Run: headless pygame with SDL's dummy video driver; simulated clock (each Clock.tick advances the game by its frame time, no real sleeping); random seed 0; keys injected as events and as key.get_pressed() state; mouse plan: one left click at the window centre at the start of phase 2, then a move to the lower-right quarter at the start of phase 3.
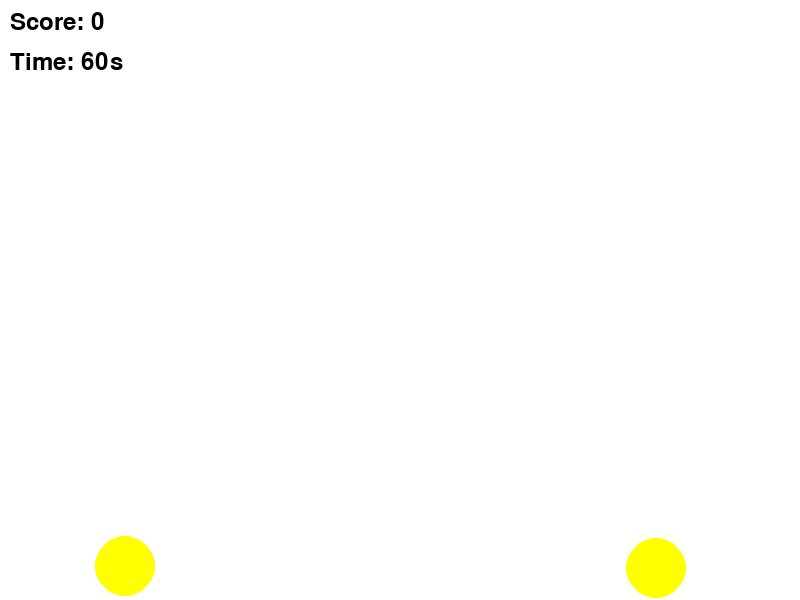
Frame 1 of 4 · flips 1–60 · no input
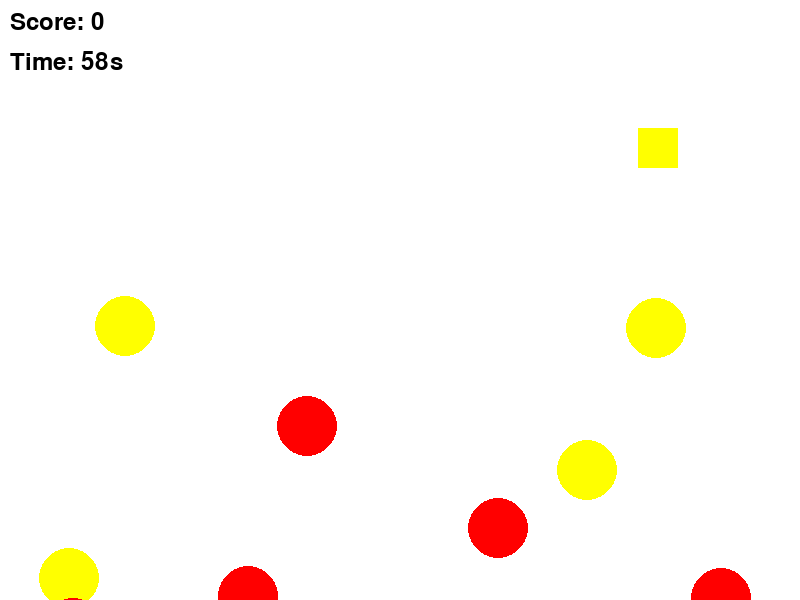
Frame 2 of 4 · flips 61–180 · clicked the window centre · tapped SPACE, RETURN · held RIGHT (→), D
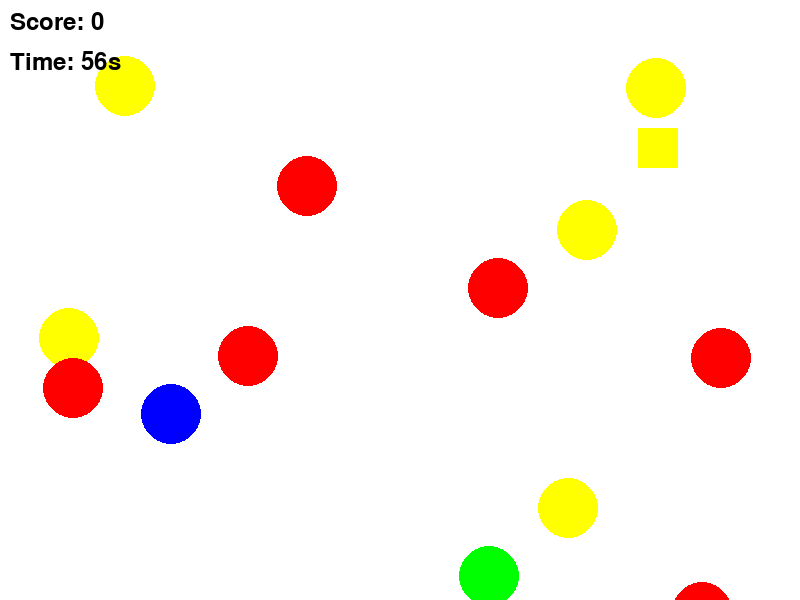
Frame 3 of 4 · flips 181–300 · moved the mouse to the lower-right quarter · held DOWN (↓), S
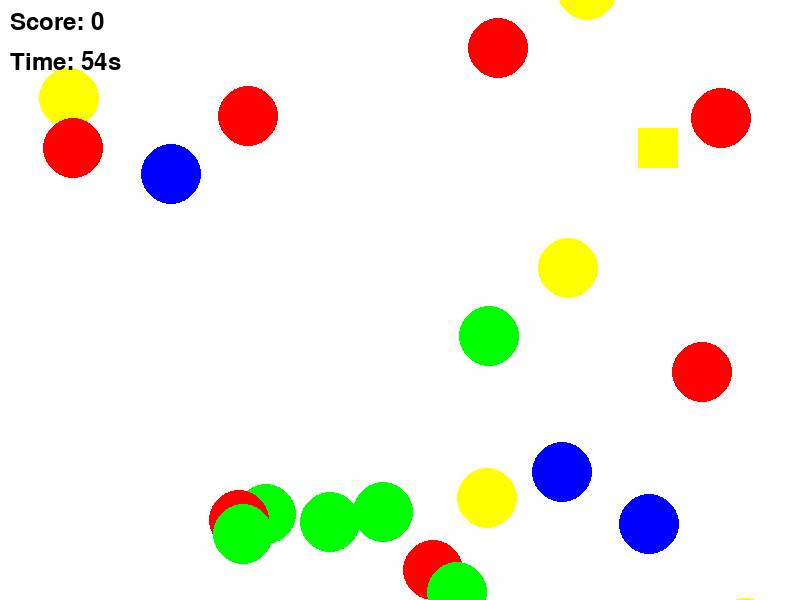
Frame 4 of 4 · flips 301–420 · held LEFT (←), A, UP (↑), W

The pygame program that drew these frames:

import pygame
import random
import sys

# Initialize pygame
pygame.init()

# Screen dimensions
SCREEN_WIDTH = 800
SCREEN_HEIGHT = 600
screen = pygame.display.set_mode((SCREEN_WIDTH, SCREEN_HEIGHT))
pygame.display.set_caption("Balloon Pop Challenge")

# Colors
WHITE = (255, 255, 255)
BLACK = (0, 0, 0)
RED = (255, 0, 0)
BLUE = (0, 0, 255)
GREEN = (0, 255, 0)
YELLOW = (255, 255, 0)

# Fonts
font = pygame.font.Font(None, 36)

# Clock
clock = pygame.time.Clock()

# Balloon settings
BALLOON_RADIUS = 30
BALLOON_SPEED = 2

# Game variables
score = 0
balloons = []
power_ups = []
game_over = False
timer = 60  # 60 seconds timer
power_up_active = False
power_up_type = None
power_up_duration = 5  # Seconds
power_up_start_time = 0

# Create a balloon
def create_balloon():
    x = random.randint(BALLOON_RADIUS, SCREEN_WIDTH - BALLOON_RADIUS)
    y = SCREEN_HEIGHT + BALLOON_RADIUS
    color = random.choice([RED, BLUE, GREEN, YELLOW])
    return {"x": x, "y": y, "color": color}

# Create a power-up
def create_power_up():
    x = random.randint(50, SCREEN_WIDTH - 50)
    y = random.randint(50, SCREEN_HEIGHT - 50)
    return {"x": x, "y": y, "type": random.choice(["slow", "multi-pop"])}

# Draw balloons
def draw_balloons():
    for balloon in balloons:
        pygame.draw.circle(screen, balloon["color"], (balloon["x"], balloon["y"]), BALLOON_RADIUS)

# Draw power-ups
def draw_power_ups():
    for power_up in power_ups:
        pygame.draw.rect(screen, YELLOW, (power_up["x"] - 20, power_up["y"] - 20, 40, 40))

# Handle popping balloons
def pop_balloon(pos):
    global score
    for balloon in balloons[:]:
        if (balloon["x"] - pos[0]) ** 2 + (balloon["y"] - pos[1]) ** 2 <= BALLOON_RADIUS ** 2:
            balloons.remove(balloon)
            score += 1
            break

# Activate power-up
def activate_power_up(pos):
    global power_up_active, power_up_type, power_up_start_time
    for power_up in power_ups[:]:
        if power_up["x"] - 20 <= pos[0] <= power_up["x"] + 20 and power_up["y"] - 20 <= pos[1] <= power_up["y"] + 20:
            power_up_active = True
            power_up_type = power_up["type"]
            power_up_start_time = pygame.time.get_ticks()
            power_ups.remove(power_up)
            break

# Main game loop
def game_loop():
    global balloons, power_ups, game_over, score, timer, power_up_active, power_up_type

    start_time = pygame.time.get_ticks()

    while not game_over:
        screen.fill(WHITE)

        # Timer
        elapsed_time = (pygame.time.get_ticks() - start_time) // 1000
        remaining_time = timer - elapsed_time
        if remaining_time <= 0:
            game_over = True

        # Events
        for event in pygame.event.get():
            if event.type == pygame.QUIT:
                pygame.quit()
                sys.exit()
            if event.type == pygame.MOUSEBUTTONDOWN:
                pop_balloon(event.pos)
                activate_power_up(event.pos)

        # Spawn balloons
        if random.randint(1, 20) == 1:  # 5% chance to spawn a balloon
            balloons.append(create_balloon())

        # Spawn power-ups
        if random.randint(1, 500) == 1:  # Rare chance to spawn a power-up
            power_ups.append(create_power_up())

        # Move balloons
        for balloon in balloons[:]:
            balloon["y"] -= BALLOON_SPEED if not power_up_active or power_up_type != "slow" else BALLOON_SPEED // 2
            if balloon["y"] + BALLOON_RADIUS < 0:  # Remove balloons that go off-screen
                balloons.remove(balloon)

        # Handle power-up duration
        if power_up_active and pygame.time.get_ticks() - power_up_start_time > power_up_duration * 1000:
            power_up_active = False
            power_up_type = None

        # Draw everything
        draw_balloons()
        draw_power_ups()

        # Display score and timer
        score_text = font.render(f"Score: {score}", True, BLACK)
        timer_text = font.render(f"Time: {remaining_time}s", True, BLACK)
        screen.blit(score_text, (10, 10))
        screen.blit(timer_text, (10, 50))

        # Update screen
        pygame.display.flip()
        clock.tick(60)

    # Game Over Screen
    screen.fill(WHITE)
    game_over_text = font.render("Game Over!", True, BLACK)
    final_score_text = font.render(f"Final Score: {score}", True, BLACK)
    screen.blit(game_over_text, (SCREEN_WIDTH // 2 - 100, SCREEN_HEIGHT // 2 - 50))
    screen.blit(final_score_text, (SCREEN_WIDTH // 2 - 100, SCREEN_HEIGHT // 2))
    pygame.display.flip()
    pygame.time.wait(3000)

# Run the game
game_loop()
pygame.quit()
